Photos from the image-classification dataset "images" in the GitHub repository dhruvp/wbc-classification. Its 4 classes are: eosinophil, lymphocyte, monocyte, neutrophil.

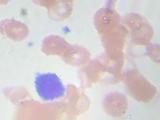
Label: lymphocyte

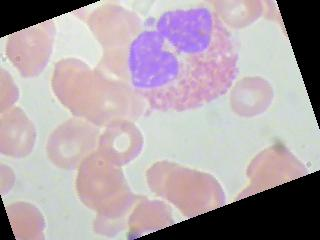
Label: eosinophil

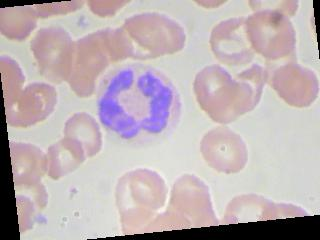
Label: neutrophil

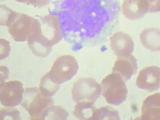
Label: monocyte

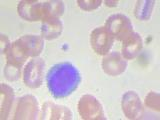
Label: lymphocyte

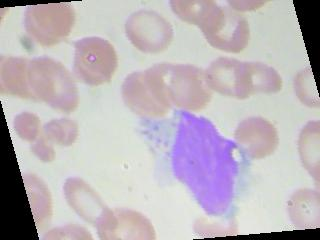
Label: monocyte
